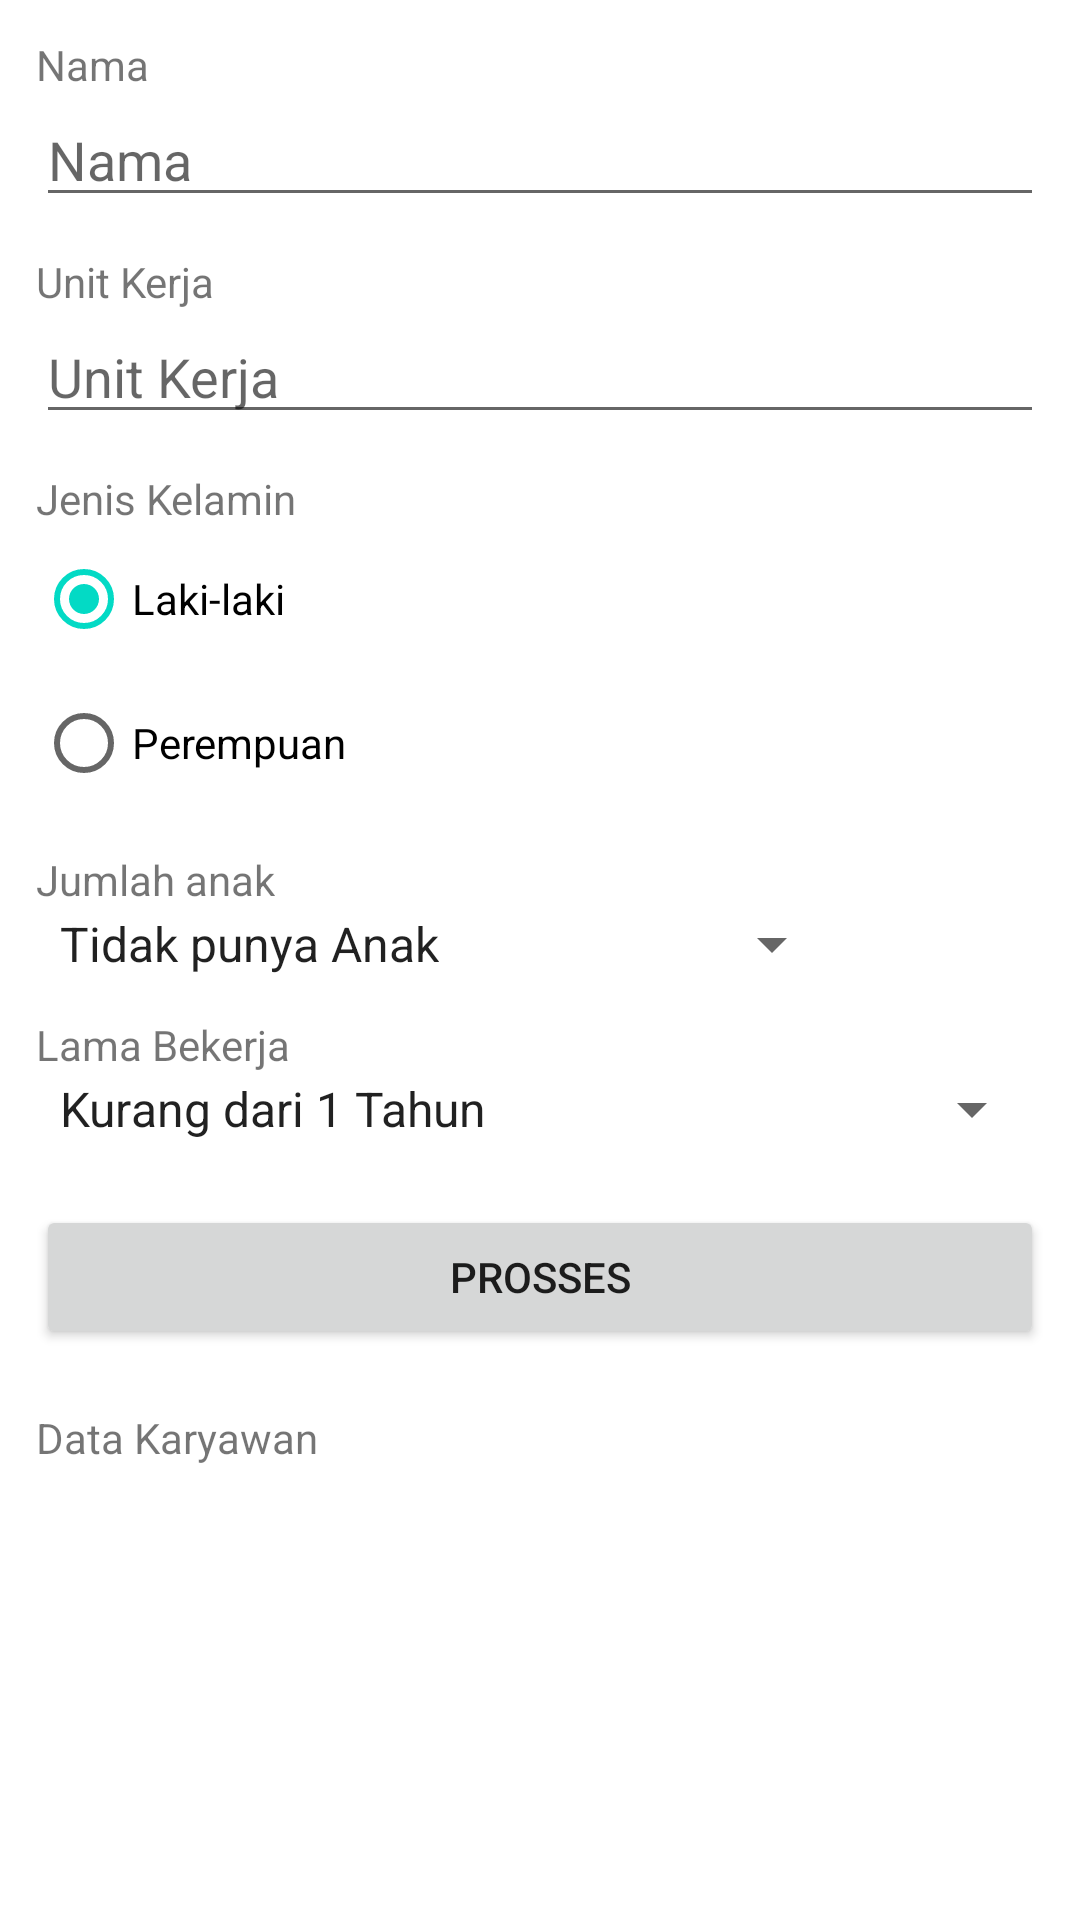

Produce the Android XML layout that renders to this screen, including the resource entries it uses.
<!-- AndroidManifest.xml: application theme Theme.ProjectAppMatkulMobile -->
<!-- res/layout/activity_karyawanform.xml -->
<?xml version="1.0" encoding="utf-8"?>
<LinearLayout
    xmlns:android="http://schemas.android.com/apk/res/android"
    xmlns:tools="http://schemas.android.com/tools"
    xmlns:app="http://schemas.android.com/apk/res-auto"
    android:layout_width="match_parent"
    android:layout_height="match_parent"
    android:orientation="vertical"
    android:padding="12dp"
    tools:context=".KaryawanActivity">

  <TextView
      android:layout_width="wrap_content"
      android:layout_height="wrap_content"
    android:text="Nama"/>

  <EditText
      android:id="@+id/etNamaKaryawan"
      android:layout_width="match_parent"
      android:layout_height="wrap_content"
      android:hint="@string/namaKaryawan"
      />

  <TextView
      android:layout_width="wrap_content"
      android:layout_height="wrap_content"
      android:layout_marginTop="12dp"
      android:text="Unit Kerja"/>

  <EditText
      android:id="@+id/etUnitKerja"
      android:layout_width="match_parent"
      android:layout_height="wrap_content"
      android:hint="@string/unit_kerja"
      />

  <TextView
      android:layout_width="wrap_content"
      android:layout_height="wrap_content"
      android:layout_marginTop="12dp"
      android:text="Jenis Kelamin"/>


  <RadioGroup
      android:id="@+id/rgJenisKelaminKaryawan"
      android:layout_width="wrap_content"
      android:layout_height="wrap_content">
    <RadioButton
        android:id="@+id/rbLk"
        android:layout_width="wrap_content"
        android:layout_height="wrap_content"
        android:checked="true"
      android:text="Laki-laki"/>
    <RadioButton
        android:id="@+id/rbPr"
        android:layout_width="wrap_content"
        android:layout_height="wrap_content"
        android:text="Perempuan"/>
  </RadioGroup>

  <TextView
      android:layout_width="wrap_content"
      android:layout_height="wrap_content"
      android:layout_marginTop="12dp"
      android:text="Jumlah anak"/>

  <Spinner
      android:id="@+id/spJumlahAnak"
      android:layout_width="wrap_content"
      android:layout_height="wrap_content"
      android:entries="@array/jumlah_anak"
      />
  <TextView
      android:layout_width="wrap_content"
      android:layout_height="wrap_content"
      android:layout_marginTop="12dp"
      android:text="Lama Bekerja"/>
  <Spinner
      android:id="@+id/spLamaBekerja"
      android:layout_width="wrap_content"
      android:layout_height="wrap_content"
      android:entries="@array/lama_bekerja"
      />


  <Button
      android:id="@+id/btnProssesKaryawan"
      android:layout_width="match_parent"
      android:layout_height="wrap_content"
      android:layout_marginTop="20dp"
    android:text="Prosses"/>



  <TextView
      android:id="@+id/tvDataKaryawan"
      android:layout_width="wrap_content"
      android:layout_height="wrap_content"
      android:layout_marginTop="20dp"
    android:text="Data Karyawan"/>

  </LinearLayout>
<!-- resources referenced by this layout -->
<resources>
  <string-array name="jumlah_anak">
          <item>Tidak punya Anak</item>
          <item>lebih dari 3 dan kurang dari 5</item>
          <item>lebih dari 5 dan kurang dari 8</item>
      </string-array>
  <string-array name="lama_bekerja">
          <item>Kurang dari 1 Tahun</item>
          <item>lebih dari 1 Tahun dan kurang dari 5 Tahun </item>
          <item>lebih dari 5 tahun </item>
      </string-array>
  <string name="namaKaryawan">Nama</string>
  <string name="unit_kerja">Unit Kerja</string>
  <style name="Theme.ProjectAppMatkulMobile" parent="Theme.MaterialComponents.DayNight.DarkActionBar">
          
          <item name="colorPrimary">@color/purple_500</item>
          <item name="colorPrimaryVariant">@color/purple_700</item>
          <item name="colorOnPrimary">@color/white</item>
          
          <item name="colorSecondary">@color/teal_200</item>
          <item name="colorSecondaryVariant">@color/teal_700</item>
          <item name="colorOnSecondary">@color/black</item>
          
          <item name="android:statusBarColor" tools:targetApi="l">?attr/colorPrimaryVariant</item>
          
      </style>
  <!-- not gathered from this repository: default colours our renderer supplied (Android Studio template values) -->
  <color name="purple_500">#FF6200EE</color>
  <color name="purple_700">#FF3700B3</color>
  <color name="teal_200">#FF03DAC5</color>
  <color name="teal_700">#FF018786</color>
  <color name="black">#FF000000</color>
  <color name="white">#FFFFFFFF</color>
</resources>
